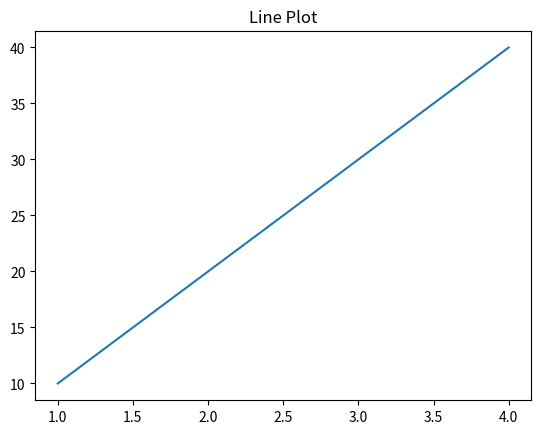

Write Python code to recreate this figure.
import matplotlib.pyplot as plt

x = [1,2,3,4]
y = [10,20,30,40]

plt.plot(x, y)
plt.title("Line Plot")

plt.savefig("output-line-plot.png")
